10-way image classification set "Herbs" from GitHub (pegasis470/Herbs); label vocabulary: belimbing wuluh, jambu biji, jeruk nipis, kemangi, lidah buaya, nangka, pandan, pepaya, seledri, sirih.

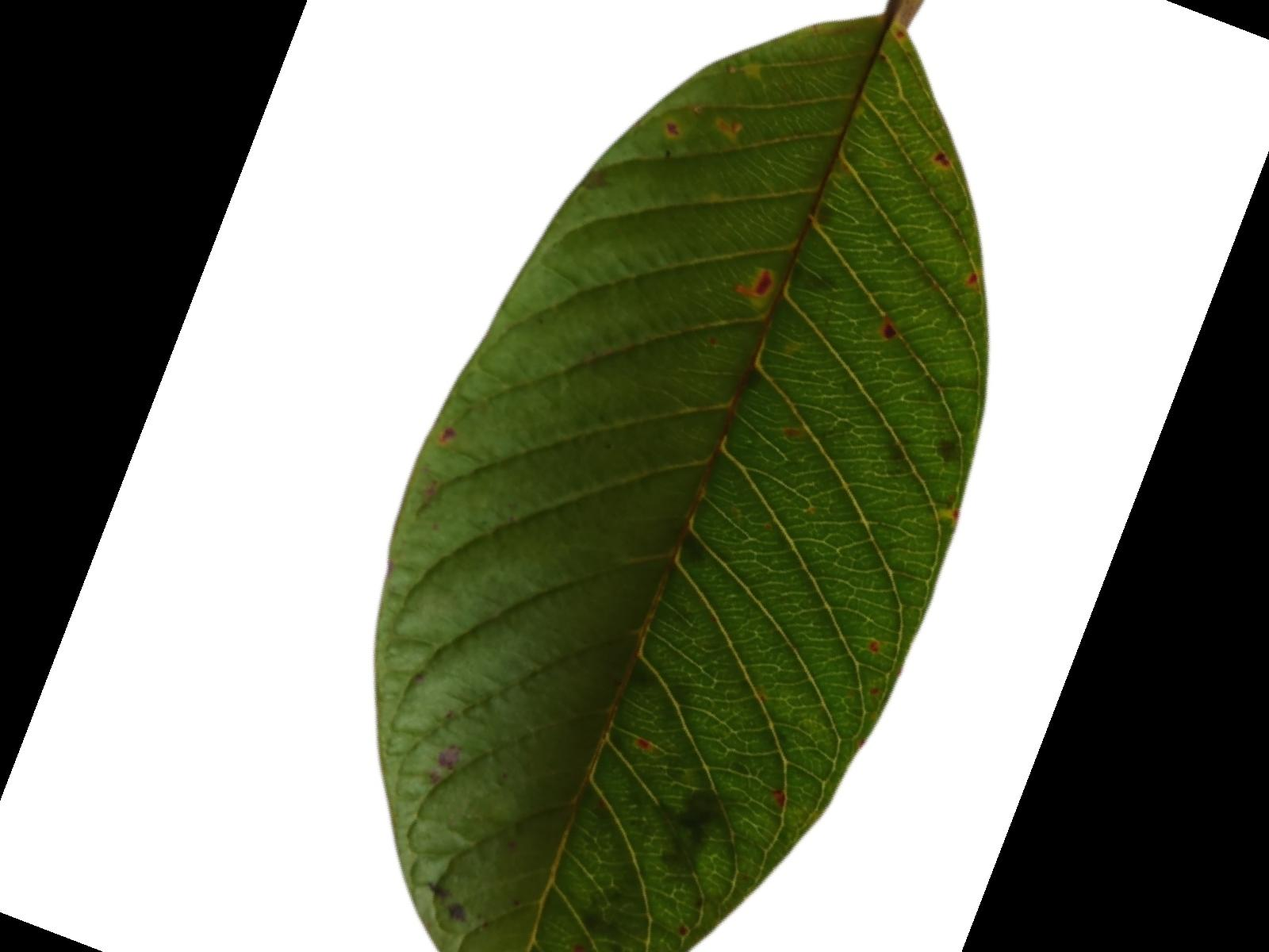
Label: jambu biji

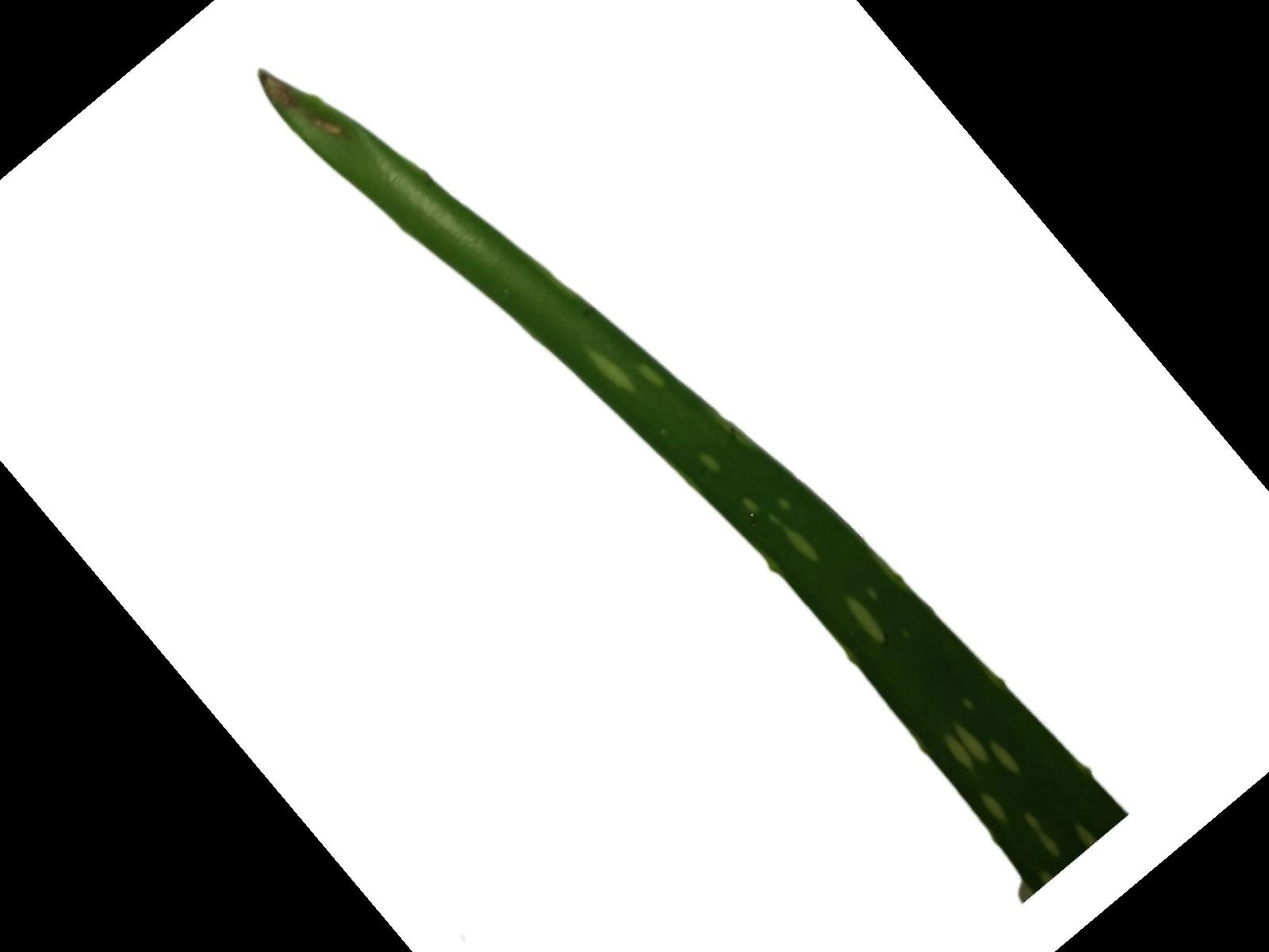
Label: lidah buaya

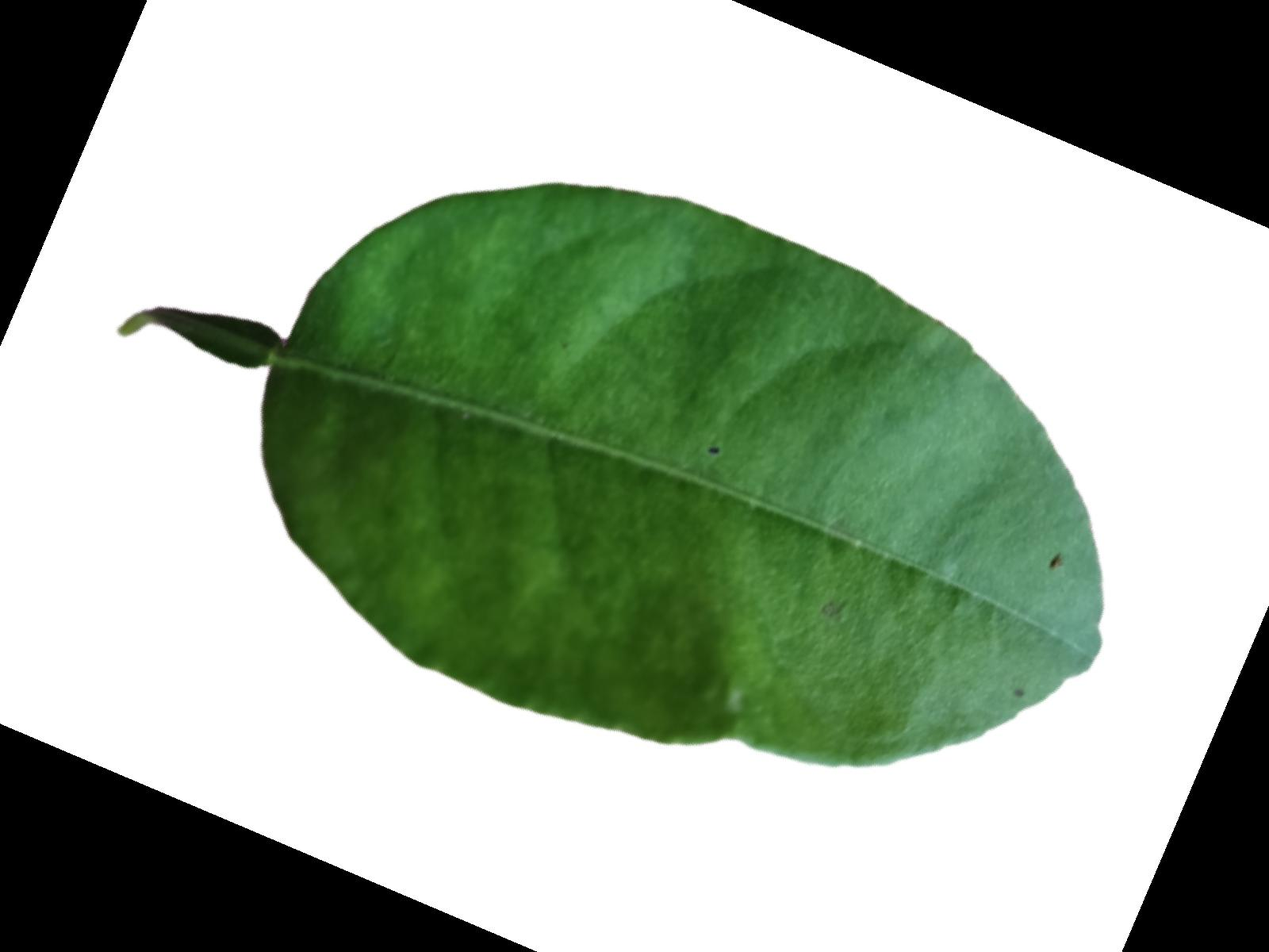
Label: jeruk nipis

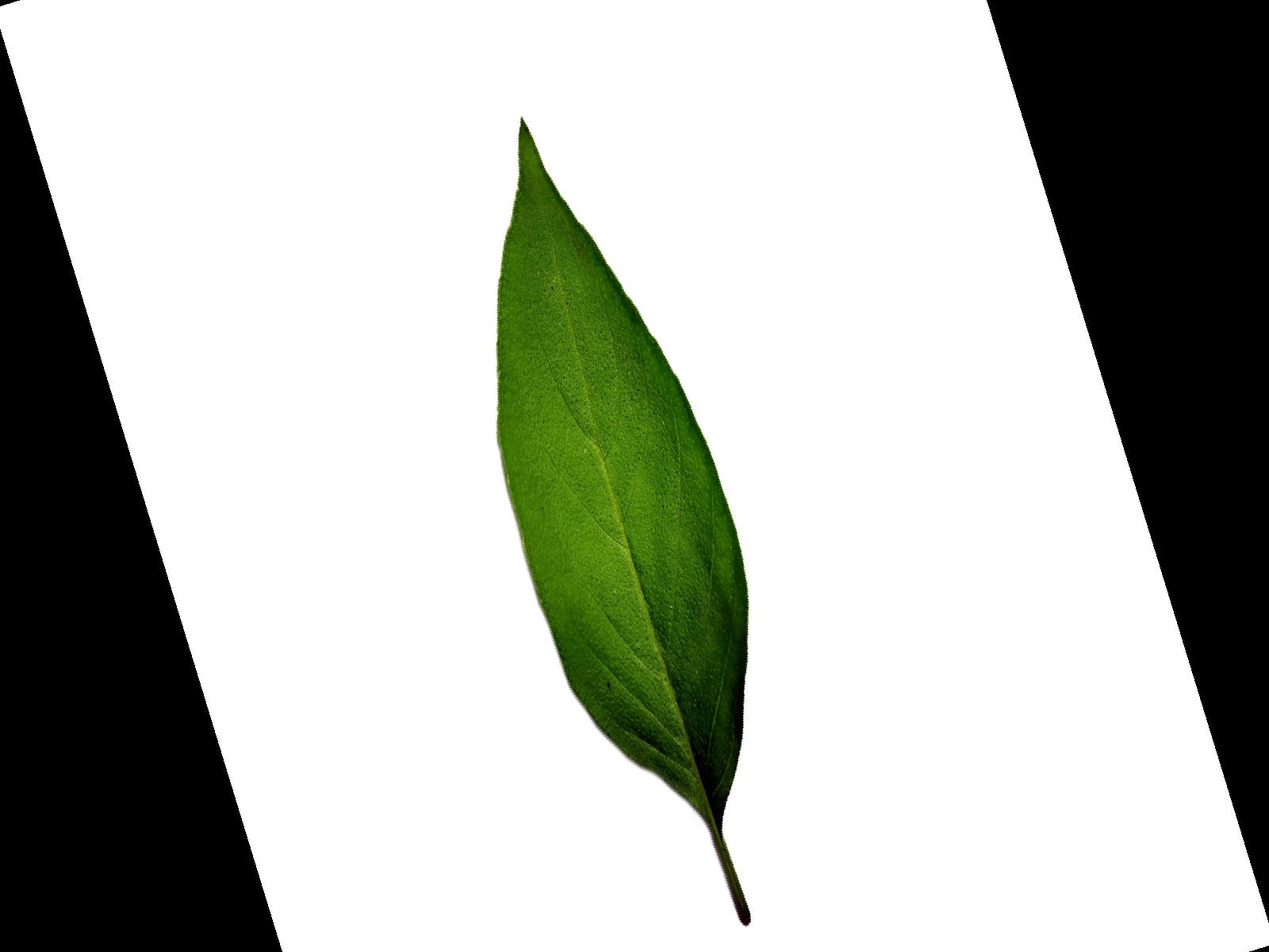
Label: kemangi

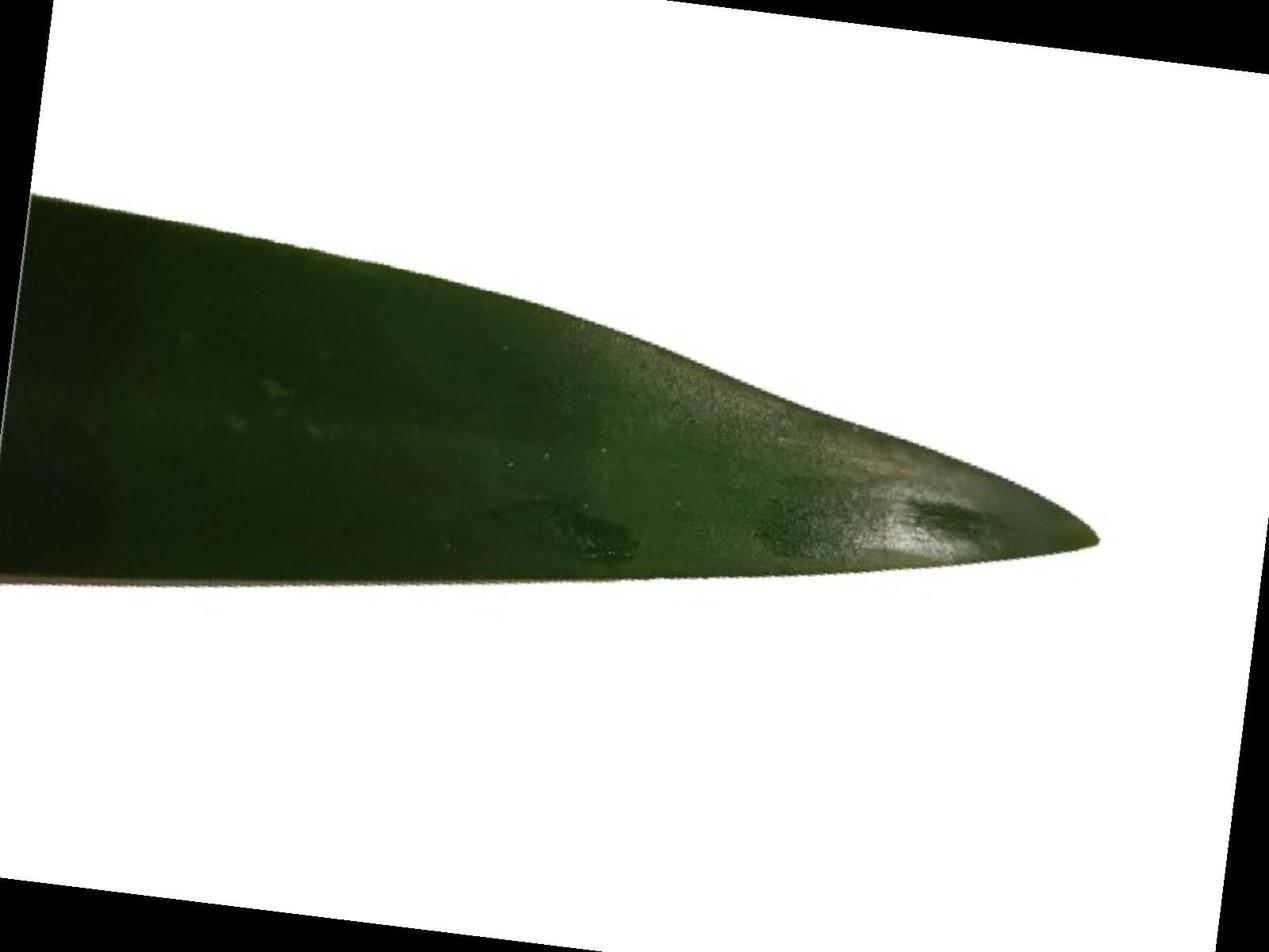
Label: pandan

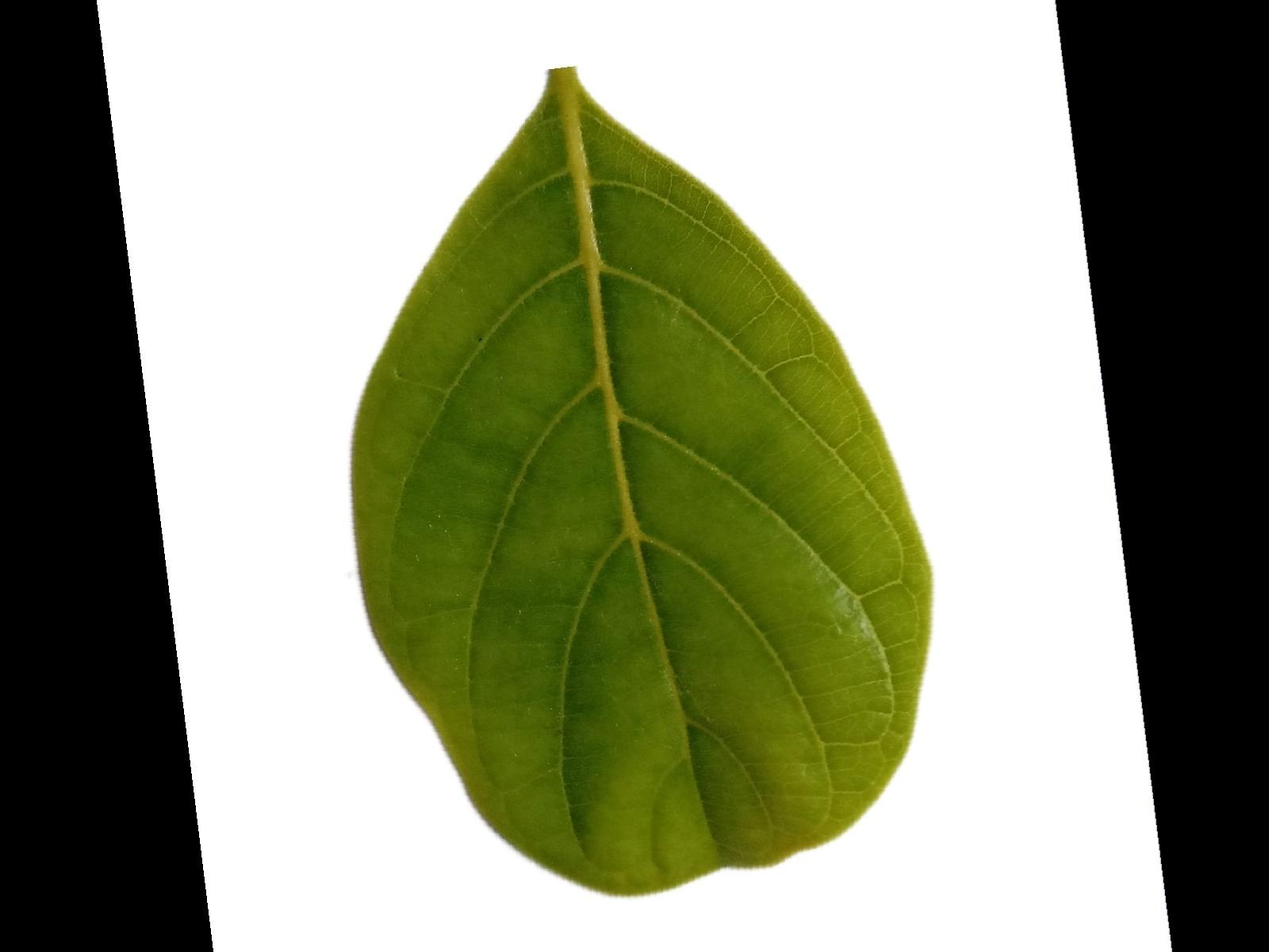
Label: nangka
